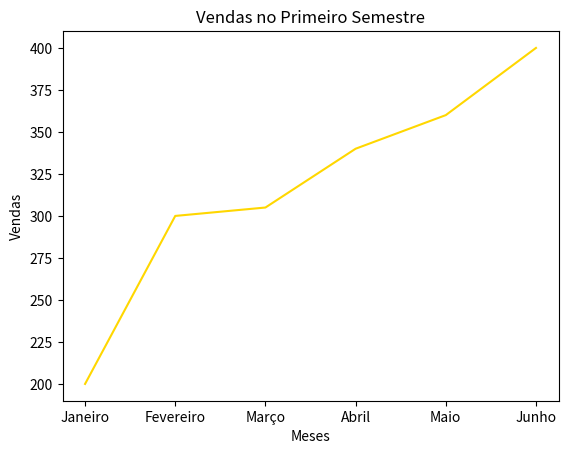

The matplotlib source for this figure:
import matplotlib.pyplot as plt

meses = ['Janeiro', 'Fevereiro', 'Março', 'Abril', 'Maio', 'Junho']
vendas = [200, 300, 305, 340, 360, 400]

#Gráficos de Linhas
plt.plot(meses, vendas, color='gold')
plt.title('Vendas no Primeiro Semestre')

plt.xlabel('Meses')
plt.ylabel('Vendas')

plt.show()
plt.savefig('aula03')
